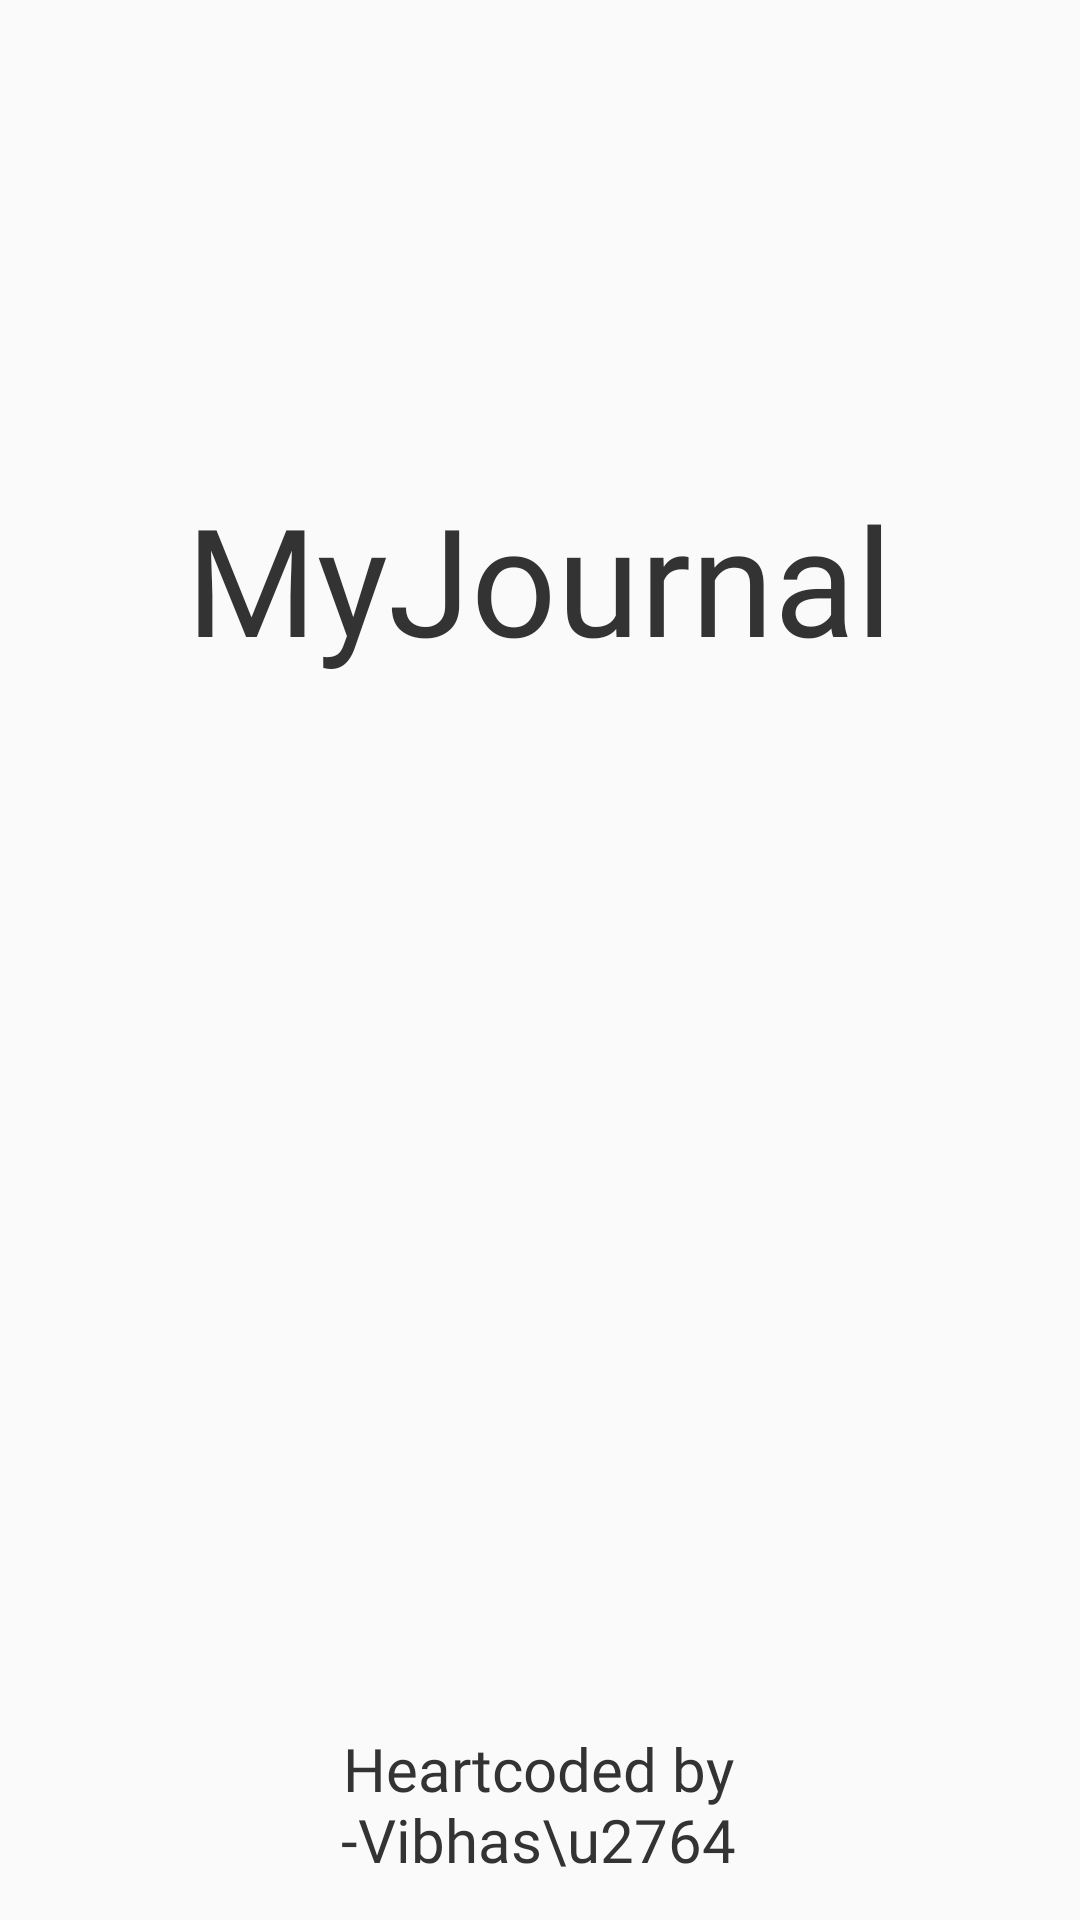

Write the Android layout XML for this screen, with the resource values it uses.
<!-- AndroidManifest.xml: application theme Theme.MyJournal -->
<!-- res/layout/activity_splash_screen.xml -->
<?xml version="1.0" encoding="utf-8"?>
<androidx.constraintlayout.widget.ConstraintLayout xmlns:android="http://schemas.android.com/apk/res/android"
    xmlns:app="http://schemas.android.com/apk/res-auto"
    xmlns:tools="http://schemas.android.com/tools"
    android:layout_width="match_parent"
    android:layout_height="match_parent"
    tools:context=".SplashScreen"
    android:textAlignment="center"
    android:backgroundTint="@color/offWhite">




    <TextView
        android:layout_width="wrap_content"
        android:layout_height="wrap_content"
        android:fontFamily="@font/indieflower"
        android:gravity="center"
        android:text="MyJournal"
        android:textSize="50dp"
        app:layout_constraintBottom_toBottomOf="parent"
        app:layout_constraintEnd_toEndOf="parent"
        app:layout_constraintHorizontal_bias="0.496"
        app:layout_constraintStart_toStartOf="parent"
        app:layout_constraintTop_toTopOf="parent"
        app:layout_constraintVertical_bias="0.278"
        android:textColor="#333333"/>

    <TextView
        android:layout_width="273dp"
        android:layout_height="77dp"
        android:fontFamily="@font/indieflower"
        android:gravity="center"
        android:text="Heartcoded by
                         -Vibhas\u2764"
        android:textColor="#333333"
        android:textSize="20dp"
        app:layout_constraintBottom_toBottomOf="parent"
        app:layout_constraintEnd_toEndOf="parent"
        app:layout_constraintHorizontal_bias="0.496"
        app:layout_constraintStart_toStartOf="parent" />

</androidx.constraintlayout.widget.ConstraintLayout>
<!-- resources referenced by this layout -->
<resources>
  <color name="offWhite">#FDFDFD</color>
  <style name="Theme.MyJournal" parent="Theme.AppCompat.DayNight.NoActionBar">
          
          <item name="colorPrimary">@color/offWhite</item>
          <item name="colorPrimaryVariant">@color/offWhite</item>
          <item name="colorOnPrimary">@color/offWhite</item>
          
          <item name="colorSecondary">@color/teal_200</item>
          <item name="colorSecondaryVariant">@color/teal_700</item>
          <item name="colorOnSecondary">@color/black</item>
          
          <item name="android:statusBarColor">@color/offWhite</item>
          
  
      </style>
  <color name="teal_200">#FF03DAC5</color>
  <color name="teal_700">#FF018786</color>
  <color name="black">#FF000000</color>
</resources>
